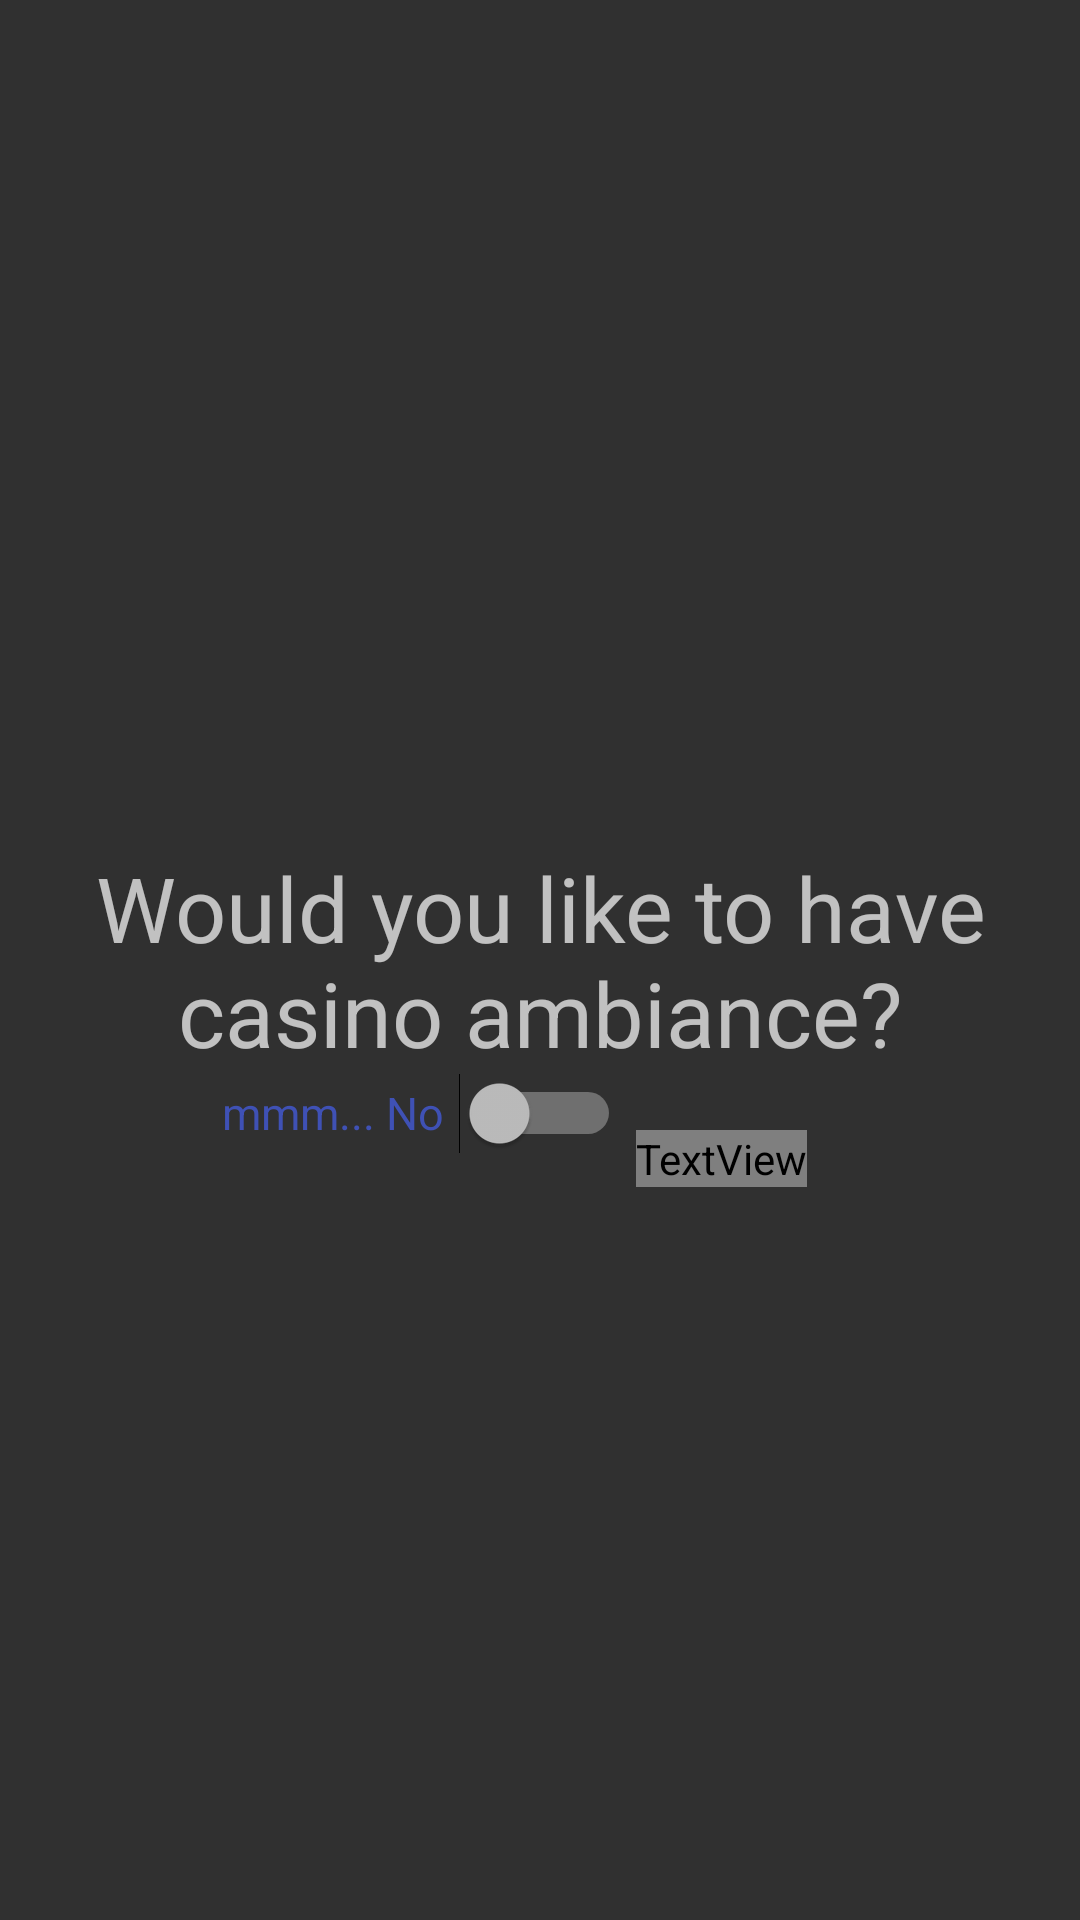

Android layout source for this screen:
<!-- AndroidManifest.xml: application theme Theme.AppCompat.NoActionBar -->
<!-- res/layout/activity_settings.xml -->
<?xml version="1.0" encoding="utf-8"?>
<RelativeLayout xmlns:android="http://schemas.android.com/apk/res/android"
    xmlns:app="http://schemas.android.com/apk/res-auto"
    xmlns:tools="http://schemas.android.com/tools"
    android:layout_width="match_parent"
    android:layout_height="match_parent"
    tools:context="com.gartmedia.brody.loocasino.settings">

    <TextView
        android:id="@+id/txtService"
        android:layout_width="wrap_content"
        android:layout_height="wrap_content"
        android:text="@string/string_service"
        android:textSize="30sp"
        android:textAlignment="center"
        android:layout_centerVertical="true"
        android:layout_centerHorizontal="true"/>
    <TextView
        android:layout_width="wrap_content"
        android:layout_height="wrap_content"
        android:text="Oh Yeah!"
        android:textSize="15sp"
        android:textColor="@color/holo_green_light"
        android:layout_toEndOf="@+id/swtService"
        android:layout_below="@+id/txtService"
        android:layout_marginLeft="5dp"
        android:layout_alignBaseline="@+id/swtService"/>
    <TextView
        android:layout_width="wrap_content"
        android:layout_height="wrap_content"
        android:text="mmm... No"
        android:textSize="15sp"
        android:textColor="@color/colorPrimary"
        android:layout_toStartOf="@+id/swtService"
        android:layout_below="@+id/txtService"
        android:layout_alignBaseline="@+id/swtService"
        android:layout_marginRight="5dp"
        />

    <Switch
        android:id="@+id/swtService"
        android:layout_width="wrap_content"
        android:layout_height="wrap_content"
        android:layout_below="@+id/txtService"
        android:layout_centerHorizontal="true"
        android:layout_centerVertical="true"
        android:switchTextAppearance="@style/TextAppearance.AppCompat" />

</RelativeLayout>
<!-- resources referenced by this layout -->
<resources>
  <color name="colorPrimary">#3F51B5</color>
  <color name="holo_green_light" />
  <string name="string_service">Would you like to have casino ambiance?</string>
</resources>
